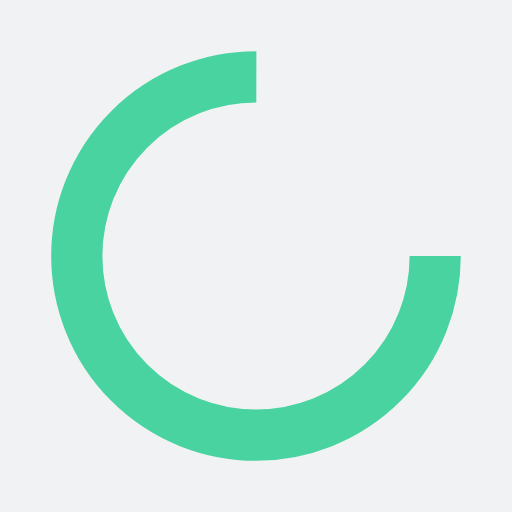
t = 0.00 s
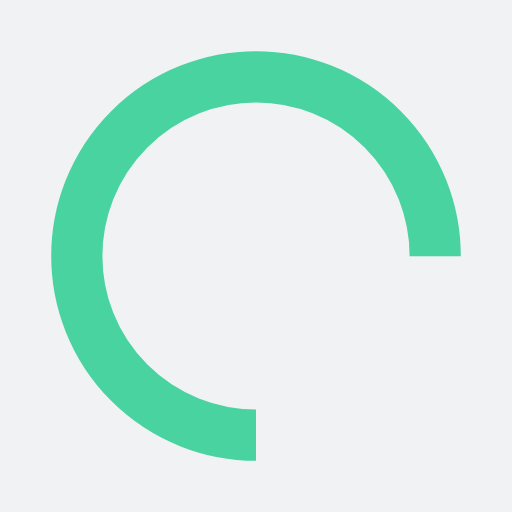
t = 0.25 s
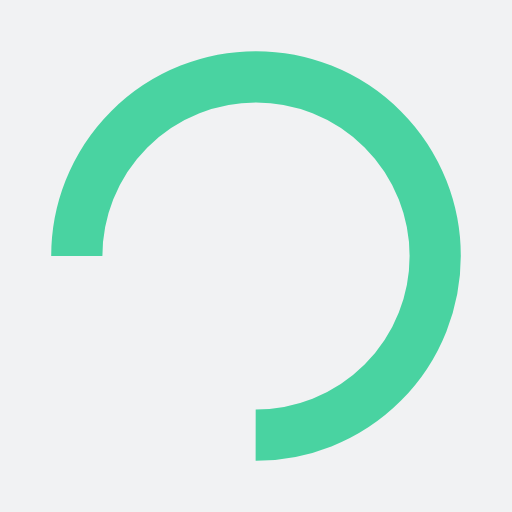
t = 0.50 s
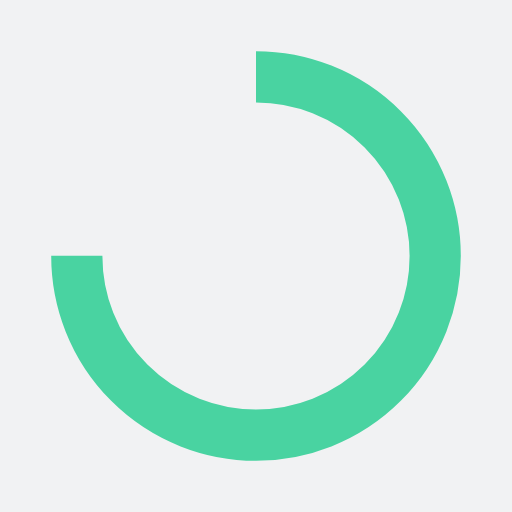
t = 0.75 s

The animated SVG that drew these frames (rendered in a browser with its animation timeline set to each time). Animation: 1 SMIL element (animateTransform=1); one cycle of 1.00 s, repeats indefinitely.

<?xml version="1.0" encoding="utf-8"?>
<svg xmlns="http://www.w3.org/2000/svg" xmlns:xlink="http://www.w3.org/1999/xlink" style="margin: auto; background: rgb(241, 242, 243); display: block; shape-rendering: auto;" width="200px" height="200px" viewBox="0 0 100 100" preserveAspectRatio="xMidYMid">
<circle cx="50" cy="50" fill="none" stroke="#49d3a1" stroke-width="10" r="35" stroke-dasharray="164.93361431346415 56.97787143782138">
  <animateTransform attributeName="transform" type="rotate" repeatCount="indefinite" dur="1s" values="0 50 50;360 50 50" keyTimes="0;1"></animateTransform>
</circle>
<!-- [ldio] generated by https://loading.io/ --></svg>